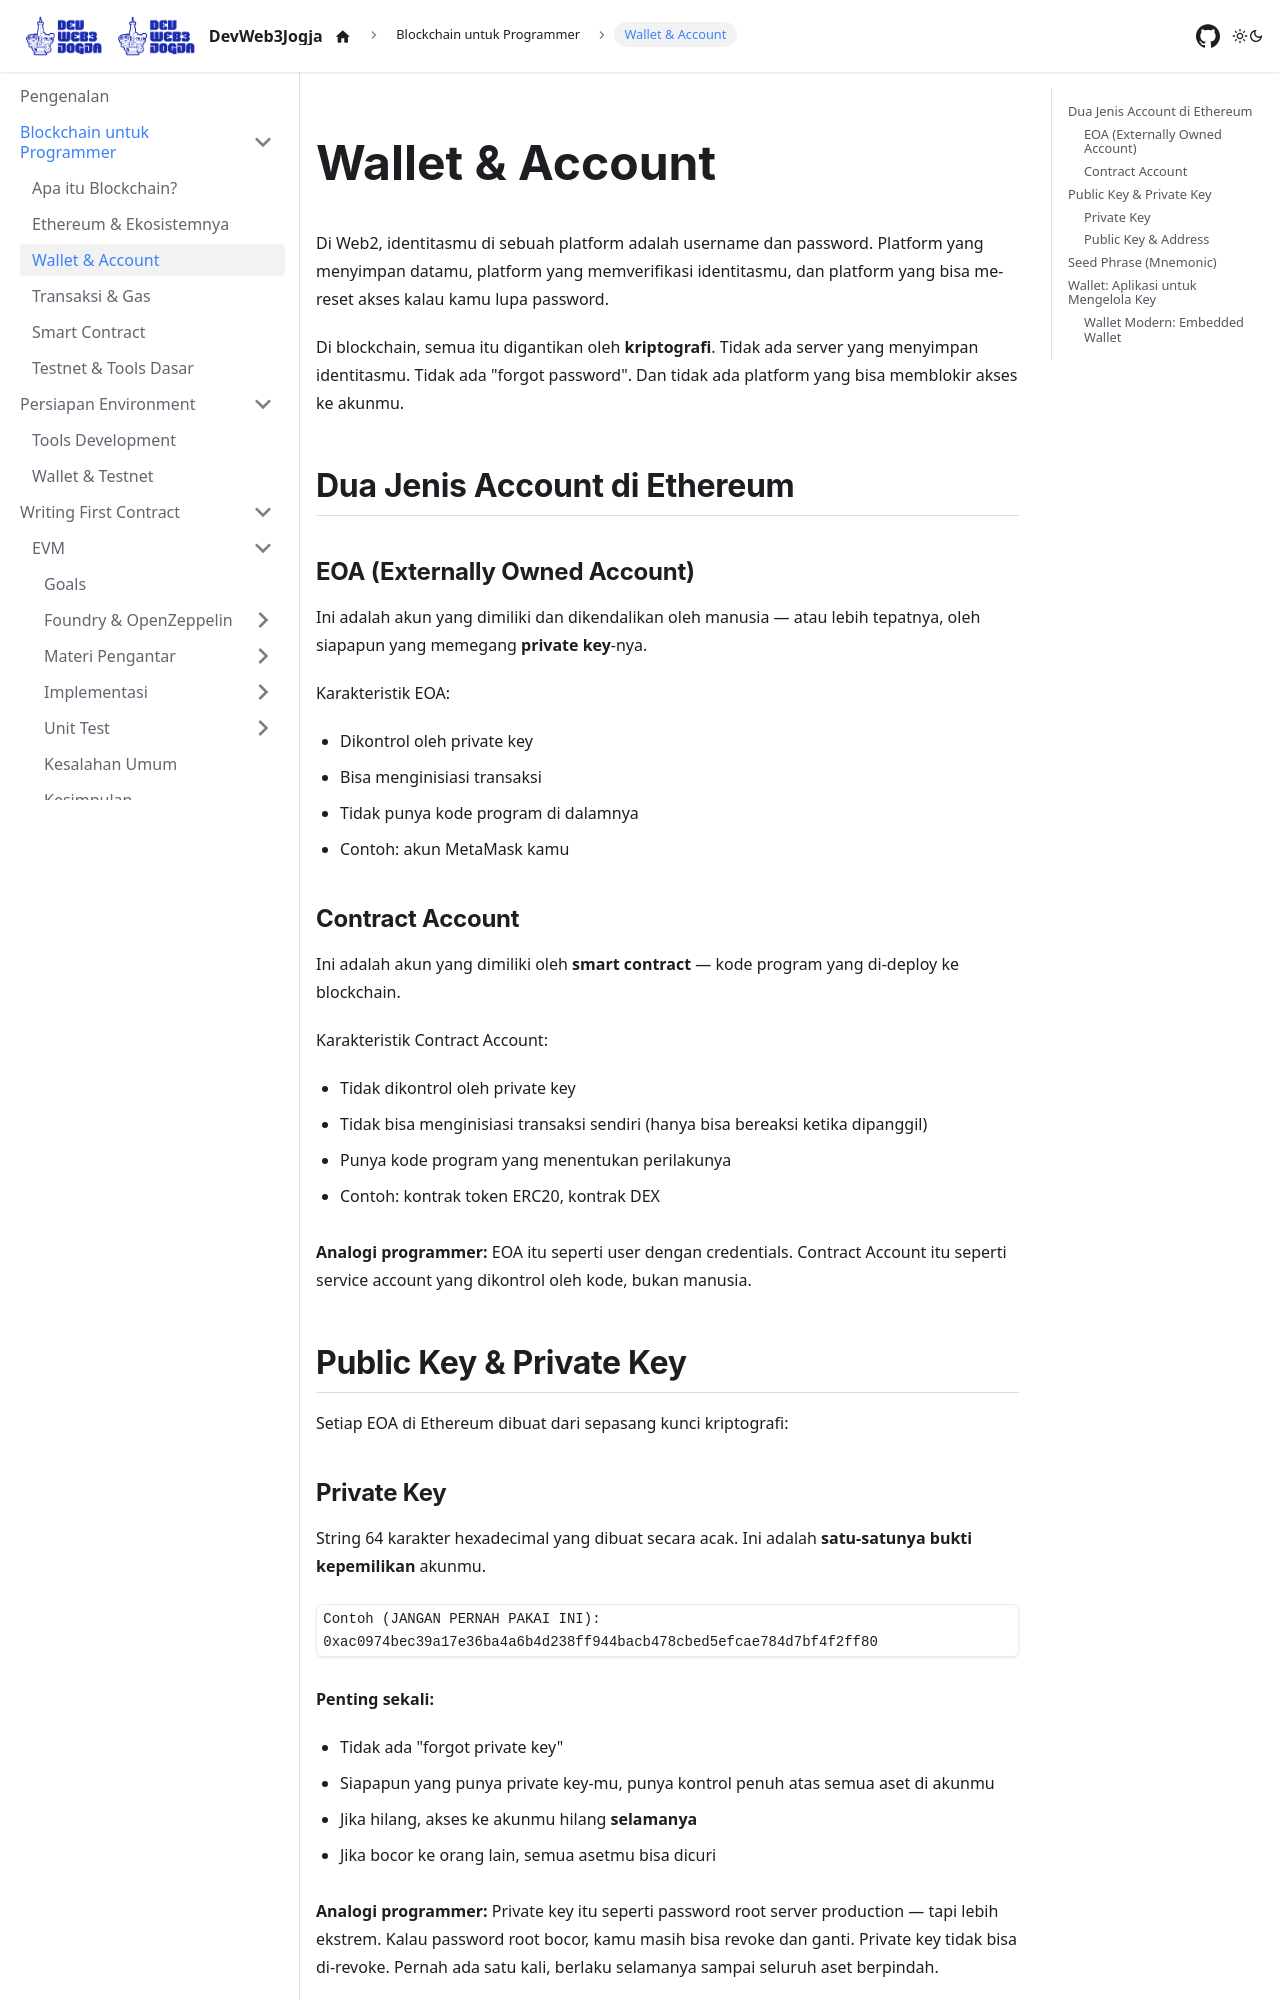

repository: DevWeb3Jogja/docs · page: blockchain-untuk-programmer/wallet-account/index.html · generator: docusaurus

---
title: Wallet & Account
sidebar_label: Wallet & Account
---

# Wallet & Account

Di Web2, identitasmu di sebuah platform adalah username dan password. Platform yang menyimpan datamu, platform yang memverifikasi identitasmu, dan platform yang bisa me-reset akses kalau kamu lupa password.

Di blockchain, semua itu digantikan oleh **kriptografi**. Tidak ada server yang menyimpan identitasmu. Tidak ada "forgot password". Dan tidak ada platform yang bisa memblokir akses ke akunmu.

## Dua Jenis Account di Ethereum

### EOA (Externally Owned Account)

Ini adalah akun yang dimiliki dan dikendalikan oleh manusia — atau lebih tepatnya, oleh siapapun yang memegang **private key**-nya.

Karakteristik EOA:
- Dikontrol oleh private key
- Bisa menginisiasi transaksi
- Tidak punya kode program di dalamnya
- Contoh: akun MetaMask kamu

### Contract Account

Ini adalah akun yang dimiliki oleh **smart contract** — kode program yang di-deploy ke blockchain.

Karakteristik Contract Account:
- Tidak dikontrol oleh private key
- Tidak bisa menginisiasi transaksi sendiri (hanya bisa bereaksi ketika dipanggil)
- Punya kode program yang menentukan perilakunya
- Contoh: kontrak token ERC20, kontrak DEX

**Analogi programmer:** EOA itu seperti user dengan credentials. Contract Account itu seperti service account yang dikontrol oleh kode, bukan manusia.

## Public Key & Private Key

Setiap EOA di Ethereum dibuat dari sepasang kunci kriptografi:

### Private Key

String 64 karakter hexadecimal yang dibuat secara acak. Ini adalah **satu-satunya bukti kepemilikan** akunmu.

```
Contoh (JANGAN PERNAH PAKAI INI):
0xac0974bec39a17e36ba4a6b4d238ff944bacb478cbed5efcae784d7bf4f2ff80
```

**Penting sekali:**
- Tidak ada "forgot private key"
- Siapapun yang punya private key-mu, punya kontrol penuh atas semua aset di akunmu
- Jika hilang, akses ke akunmu hilang **selamanya**
- Jika bocor ke orang lain, semua asetmu bisa dicuri

**Analogi programmer:** Private key itu seperti password root server production — tapi lebih ekstrem. Kalau password root bocor, kamu masih bisa revoke dan ganti. Private key tidak bisa di-revoke. Pernah ada satu kali, berlaku selamanya sampai seluruh aset berpindah.
